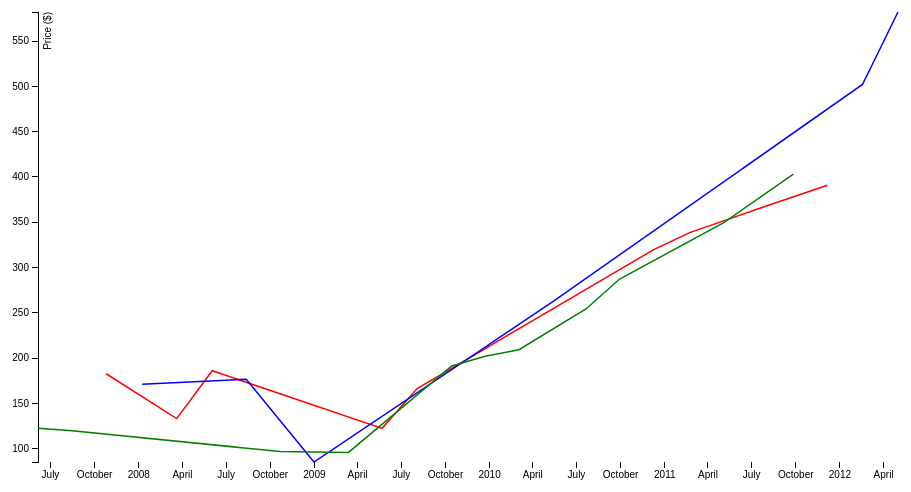
D3 v3 page, settled after 360 driven frames (6 s of simulated time); the page loaded 1 data file(s).



var MOD = 50;
var colors = ['red','blue','green']

var margin = {top: 20, right: 50, bottom: 30, left: 50},
    width = 960 - margin.left - margin.right,
    height = 500 - margin.top - margin.bottom;

var parseDate = d3.time.format("%d-%b-%y").parse,
    bisectDate = d3.bisector(function(d) { return d.date; }).left,
    formatValue = d3.format(",.2f"),
    formatCurrency = function(d) { return "$" + formatValue(d); };

var x = d3.time.scale()
    .range([0, width]);

var y = d3.scale.linear()
    .range([height, 0]);

var xAxis = d3.svg.axis()
    .scale(x)
    .orient("bottom");

var yAxis = d3.svg.axis()
    .scale(y)
    .orient("left");

var line = d3.svg.line()
    .x(function(d) { return x(d.date); })
    .y(function(d) { return y(d.close); });

var svg = d3.select("body").append("svg")
    .attr("width", width + margin.left + margin.right)
    .attr("height", height + margin.top + margin.bottom)
    .append("g")
    .attr("transform", "translate(" + margin.left + "," + margin.top + ")");

d3.tsv("data_new.tsv", function(error, data) {
  if (error) throw error;

  data.forEach(function(d,i) {
    d.date = parseDate(d.date);
    d.close = +d.close;
    d.index = parseInt(d.index)
  });
 
  var data = data.filter(function(d,i){
      return (i % MOD === 0)
  })

  
  data.sort(function(a, b) {
    return a.date - b.date;
  });

  x.domain([data[0].date, data[data.length - 1].date]);
  y.domain(d3.extent(data, function(d) { return d.close; }));

  svg.append("g")
      .attr("class", "x axis")
      .attr("transform", "translate(0," + height + ")")
      .call(xAxis);

  svg.append("g")
      .attr("class", "y axis")
      .call(yAxis)
    .append("text")
      .attr("transform", "rotate(-90)")
      .attr("y", 6)
      .attr("dy", ".71em")
      .style("text-anchor", "end")
      .text("Price ($)");

 
      for (var ii=1;ii<4;ii++){
          var dfiltered = data.filter(function(d,i){
              return ((d.index === ii))
          })
          svg.append("path")
              .datum(dfiltered)
              .attr("class", "line d3-"+ ii)
              .attr("d", line)
              .style("stroke",colors[ii-1])
              .on("mouseover", function(d) {
                  var klass = d3.select(this).attr("class");
                  var pathindex;
                  if(klass.indexOf(1) >-1){
                      pathindex = 1;
                  } else if(klass.indexOf(2) >-1){
                      pathindex = 2;
                  } else {
                      pathindex = 3;
                  }
                  d3.select(this).style("stroke-width", "3px") 
                  focus.style("display", null); 
                  d3.select("circle").style("stroke", colors[pathindex-1]).style("fill", colors[pathindex-1])
              })
              .on("mouseout", function() { 
                  d3.select(this).style("stroke-width", "1.5px") 
                  focus.style("display", "none"); 
              })
              .on("mousemove", mousemove);
      }

  var focus = svg.append("g")
      .attr("class", "focus")
      .style("display", "none");

  focus.append("circle")
      .attr("r", 4.5);

  focus.append("text")
      .attr("x", 9)
      .attr("dy", ".35em");

  function mousemove() {
      var klass = d3.select(this).attr("class");
      var pathindex;
      if(klass.indexOf(1) >-1){
          pathindex = 1;
      } else if(klass.indexOf(2) >-1){
          pathindex = 2;
      } else {
          pathindex = 3;
      }
      
      var dfiltered = data.filter(function(d,i){
          return ((d.index === pathindex))
      })
      
      
    var x0 = x.invert(d3.mouse(this)[0]),
        i = bisectDate(dfiltered, x0, 1),
        d0 = dfiltered[i - 1],
        d1 = dfiltered[i],
        d = x0 - d0.date > d1.date - x0 ? d1 : d0;
    focus.attr("transform", "translate(" + x(d.date) + "," + y(d.close) + ")");
    focus.select("text").text(formatCurrency(d.close));
  }
});



### data: data_new.tsv
date	close	index
1-May-12	582.1	2
30-Apr-12	584	2
27-Apr-12	603.0	1
26-Apr-12	607.7	2
25-Apr-12	610.0	2
24-Apr-12	560.3	2
23-Apr-12	571.7	3
20-Apr-12	573	3
19-Apr-12	587.4	3
18-Apr-12	608.3	1
17-Apr-12	609.7	1
16-Apr-12	580.1	3
13-Apr-12	605.2	3
12-Apr-12	622.8	2
11-Apr-12	626.2	2
10-Apr-12	628.4	3
9-Apr-12	636.2	2
5-Apr-12	633.7	3
4-Apr-12	624.3	1
3-Apr-12	629.3	2
2-Apr-12	618.6	2
30-Mar-12	599.5	2
29-Mar-12	609.9	3
28-Mar-12	617.6	3
27-Mar-12	614.5	2
26-Mar-12	607	1
23-Mar-12	596	3
22-Mar-12	599.3	1
21-Mar-12	602.5	1
20-Mar-12	606	1
19-Mar-12	601.1	3
16-Mar-12	585.6	3
15-Mar-12	585.6	1
14-Mar-12	589.6	1
13-Mar-12	568.1	1
12-Mar-12	552.0	3
9-Mar-12	545.2	2
8-Mar-12	542	1
7-Mar-12	530.7	2
6-Mar-12	530.3	3
5-Mar-12	533.2	3
2-Mar-12	545.2	2
1-Mar-12	544.5	2
29-Feb-12	542.4	1
28-Feb-12	535.4	1
27-Feb-12	525.8	2
24-Feb-12	522.4	1
23-Feb-12	516.4	3
22-Feb-12	513	1
21-Feb-12	514.9	3
17-Feb-12	502.1	2
16-Feb-12	502.2	3
15-Feb-12	497.7	3
14-Feb-12	509.5	2
13-Feb-12	502.6	1
10-Feb-12	493.4	2
9-Feb-12	493.2	2
8-Feb-12	476.7	2
7-Feb-12	468.8	2
6-Feb-12	464	3
... 1,220 more rows